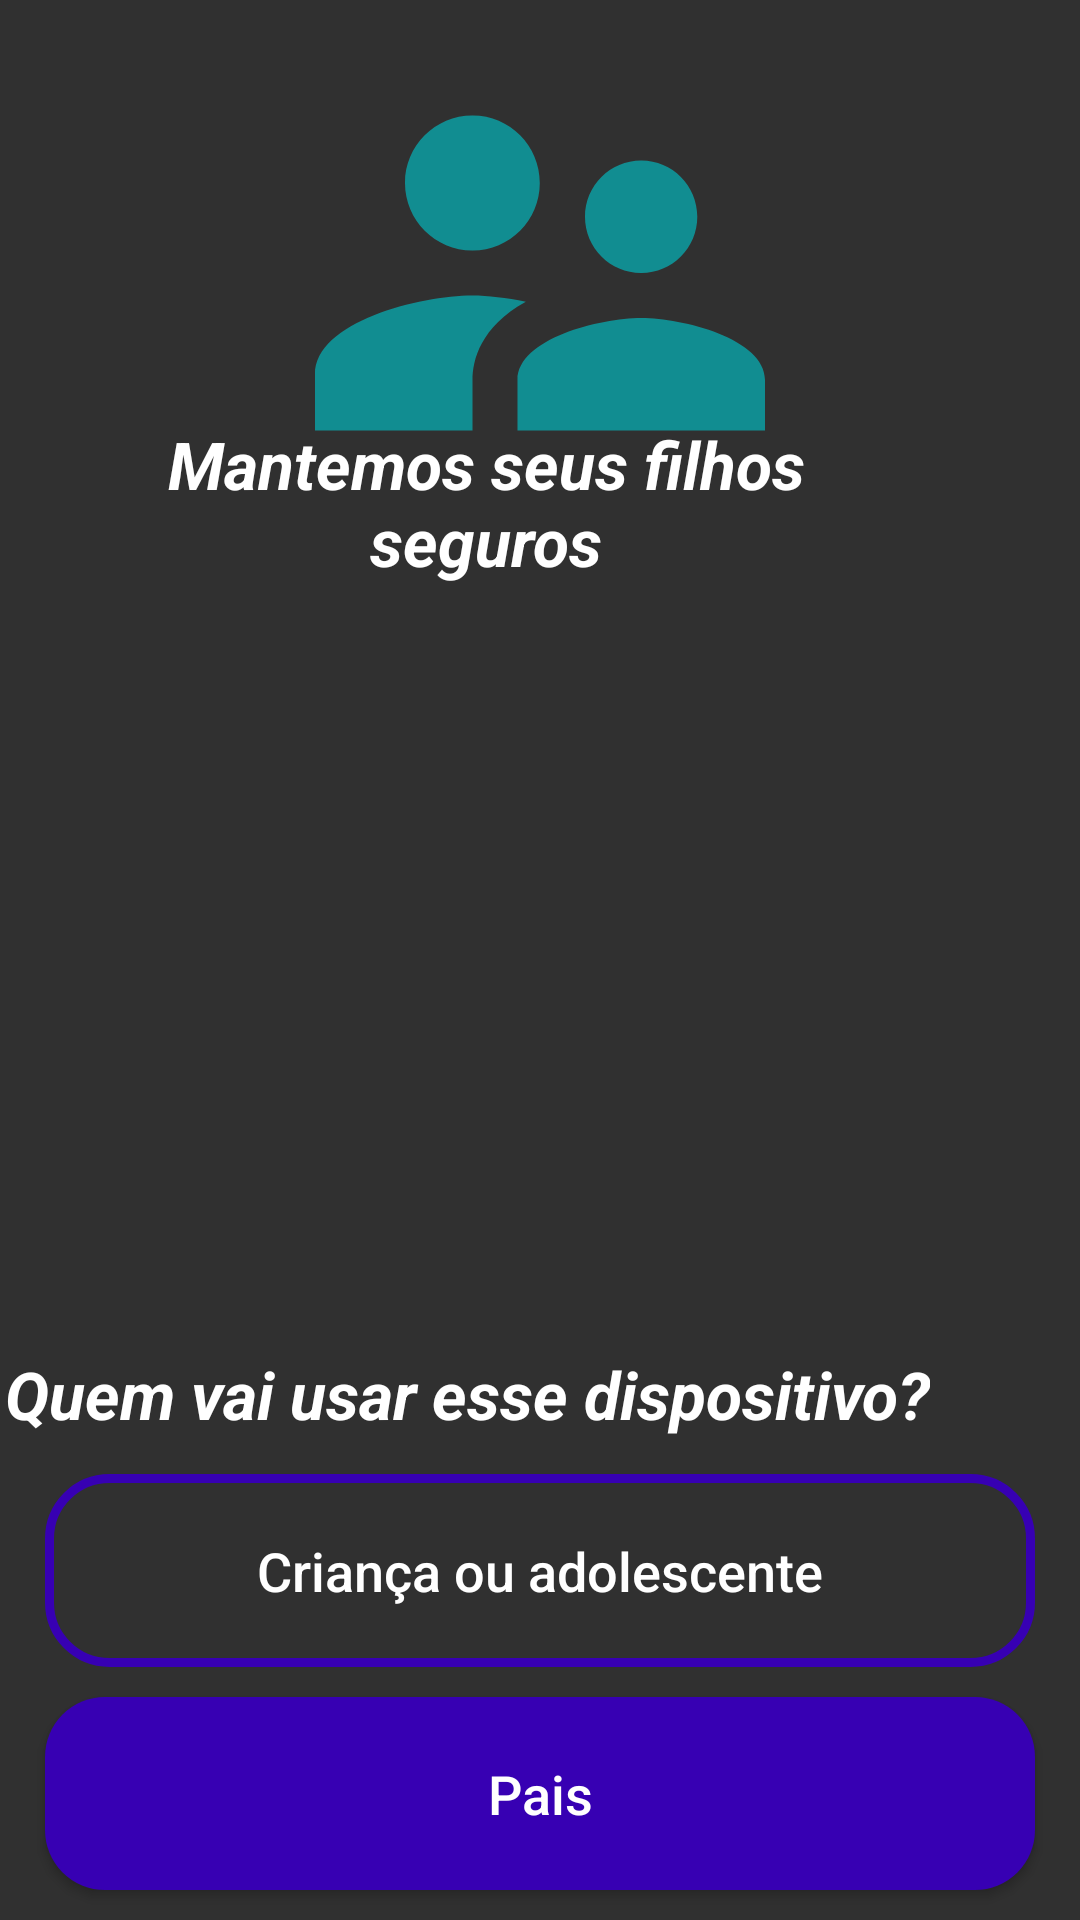

Here is an Android app screen rendered from its layout file. Give the layout XML and the strings, colors and styles it references.
<!-- AndroidManifest.xml: application theme Theme.ControleParental -->
<!-- res/layout/activity_main.xml -->
<?xml version="1.0" encoding="utf-8"?>
<RelativeLayout xmlns:android="http://schemas.android.com/apk/res/android"
    xmlns:app="http://schemas.android.com/apk/res-auto"
    xmlns:tools="http://schemas.android.com/tools"
    android:layout_width="match_parent"
    android:layout_height="match_parent"
    android:background="@drawable/welcome"
    tools:context=".MainActivity">

    <ImageView
        android:id="@+id/logo"
        android:layout_width="200dp"
        android:layout_height="180dp"
        android:layout_centerHorizontal="true"
        android:layout_marginTop="1dp"
        android:src="@drawable/ic_baseline_supervisor_account_24"/>

    <TextView
        android:id="@+id/slogan"
        android:layout_width="220dp"
        android:layout_height="wrap_content"
        android:layout_alignParentEnd="true"
        android:layout_alignParentTop="true"
        android:layout_marginEnd="88dp"
        android:layout_marginTop="140dp"
        android:text="Mantemos seus filhos seguros"
        android:textAlignment="center"
        android:textColor="@color/white"
        android:textSize="22sp"
        android:textStyle="bold|italic"/>
    <TextView
        android:layout_width="wrap_content"
        android:layout_height="match_parent"
        android:layout_alignParentEnd="true"
        android:layout_alignParentTop="true"
        android:layout_marginEnd="50dp"
        android:layout_marginTop="450dp"
        android:text="Quem vai usar esse dispositivo?"
        android:textAlignment="center"
        android:textColor="@color/white"
        android:textSize="22sp"
        android:textStyle="bold|italic"/>
    <Button
        android:id="@+id/btn_pai"
        android:layout_width="match_parent"
        android:layout_height="wrap_content"
        android:layout_alignParentBottom="true"
        android:layout_alignParentStart="true"
        android:layout_marginBottom="10dp"
        android:layout_marginLeft="15dp"
        android:layout_marginRight="15dp"
        android:background="@drawable/buttons"
        android:padding="20dp"
        android:textAllCaps="false"
        android:textSize="18sp"
        android:text="Pais"/>

    <Button
        android:id="@+id/btn_filho"
        android:layout_width="match_parent"
        android:layout_height="wrap_content"
        android:layout_above="@+id/btn_pai"
        android:layout_marginBottom="10dp"
        android:layout_marginLeft="15dp"
        android:layout_marginRight="15dp"
        android:background="@drawable/input_design"
        android:padding="20dp"
        android:textAllCaps="false"
        android:textSize="18sp"
        android:text="Criança ou adolescente"/>








</RelativeLayout>
<!-- resources referenced by this layout -->
<resources>
  <!-- drawable buttons (drawable) -->
  <?xml version="1.0" encoding="utf-8"?>
  <shape xmlns:android="http://schemas.android.com/apk/res/android">
  
      <solid
          android:color="@color/design_default_color_primary_dark"
          >
  
      </solid>
  
      <corners
          android:radius="20dp"
          >
  
  
      </corners>
  </shape>
  <!-- drawable ic_baseline_supervisor_account_24 (drawable) -->
  <vector android:height="24dp" android:tint="#118D91"
      android:viewportHeight="24" android:viewportWidth="24"
      android:width="24dp" xmlns:android="http://schemas.android.com/apk/res/android">
      <path android:fillColor="@android:color/white" android:pathData="M16.5,12c1.38,0 2.49,-1.12 2.49,-2.5S17.88,7 16.5,7C15.12,7 14,8.12 14,9.5s1.12,2.5 2.5,2.5zM9,11c1.66,0 2.99,-1.34 2.99,-3S10.66,5 9,5C7.34,5 6,6.34 6,8s1.34,3 3,3zM16.5,14c-1.83,0 -5.5,0.92 -5.5,2.75L11,19h11v-2.25c0,-1.83 -3.67,-2.75 -5.5,-2.75zM9,13c-2.33,0 -7,1.17 -7,3.5L2,19h7v-2.25c0,-0.85 0.33,-2.34 2.37,-3.47C10.5,13.1 9.66,13 9,13z"/>
  </vector>
  <!-- drawable input_design (drawable) -->
  <?xml version="1.0" encoding="utf-8"?>
  <shape xmlns:android="http://schemas.android.com/apk/res/android">
  
      <stroke
          android:color="@color/design_default_color_primary_dark"
          android:width="3dp"
          >
  
      </stroke>
  
      <corners
          android:radius="20dp"
          >
  
      </corners>
  
  </shape>
  <style name="Theme.ControleParental" parent="Theme.Design.NoActionBar">
          
          <item name="colorPrimary">@color/purple_500</item>
          <item name="colorPrimaryVariant">@color/purple_700</item>
          <item name="colorOnPrimary">@color/white</item>
          
          <item name="colorSecondary">@color/teal_200</item>
          <item name="colorSecondaryVariant">@color/teal_700</item>
          <item name="colorOnSecondary">@color/black</item>
          
          <item name="android:statusBarColor" tools:targetApi="l">?attr/colorPrimaryVariant</item>
          
      </style>
  <!-- not gathered from this repository: default colours our renderer supplied (Android Studio template values) -->
  <color name="purple_500">#FF6200EE</color>
  <color name="purple_700">#FF3700B3</color>
  <color name="teal_200">#FF03DAC5</color>
  <color name="teal_700">#FF018786</color>
  <color name="black">#FF000000</color>
  <color name="white">#FFFFFFFF</color>
</resources>
